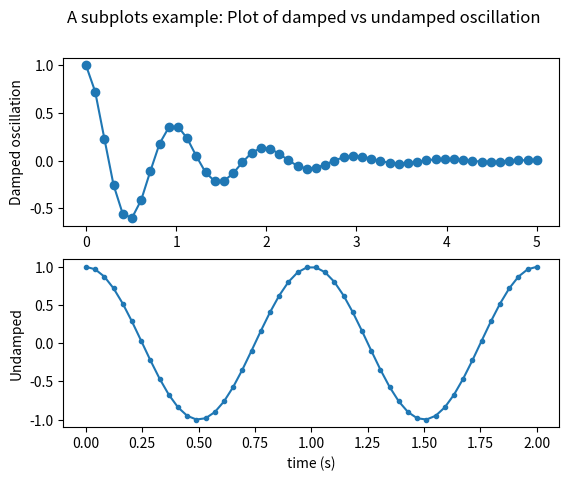

This chart was generated by the following Python code:
import numpy as np
import matplotlib
import matplotlib.pyplot as plt
matplotlib.use("Agg")

x1 = np.linspace(0.0, 5.0)
x2 = np.linspace(0.0, 2.0)

y1 = np.cos(2 * np.pi * x1) * np.exp(-x1)
y2 = np.cos(2 * np.pi * x2)

fig, (ax1, ax2) = plt.subplots(2, 1)
fig.suptitle('A subplots example: Plot of damped vs undamped oscillation')

ax1.plot(x1, y1, 'o-')
ax1.set_ylabel('Damped oscillation')

ax2.plot(x2, y2, '.-')
ax2.set_xlabel('time (s)')
ax2.set_ylabel('Undamped')

plt.savefig("subplotDemo.jpg")